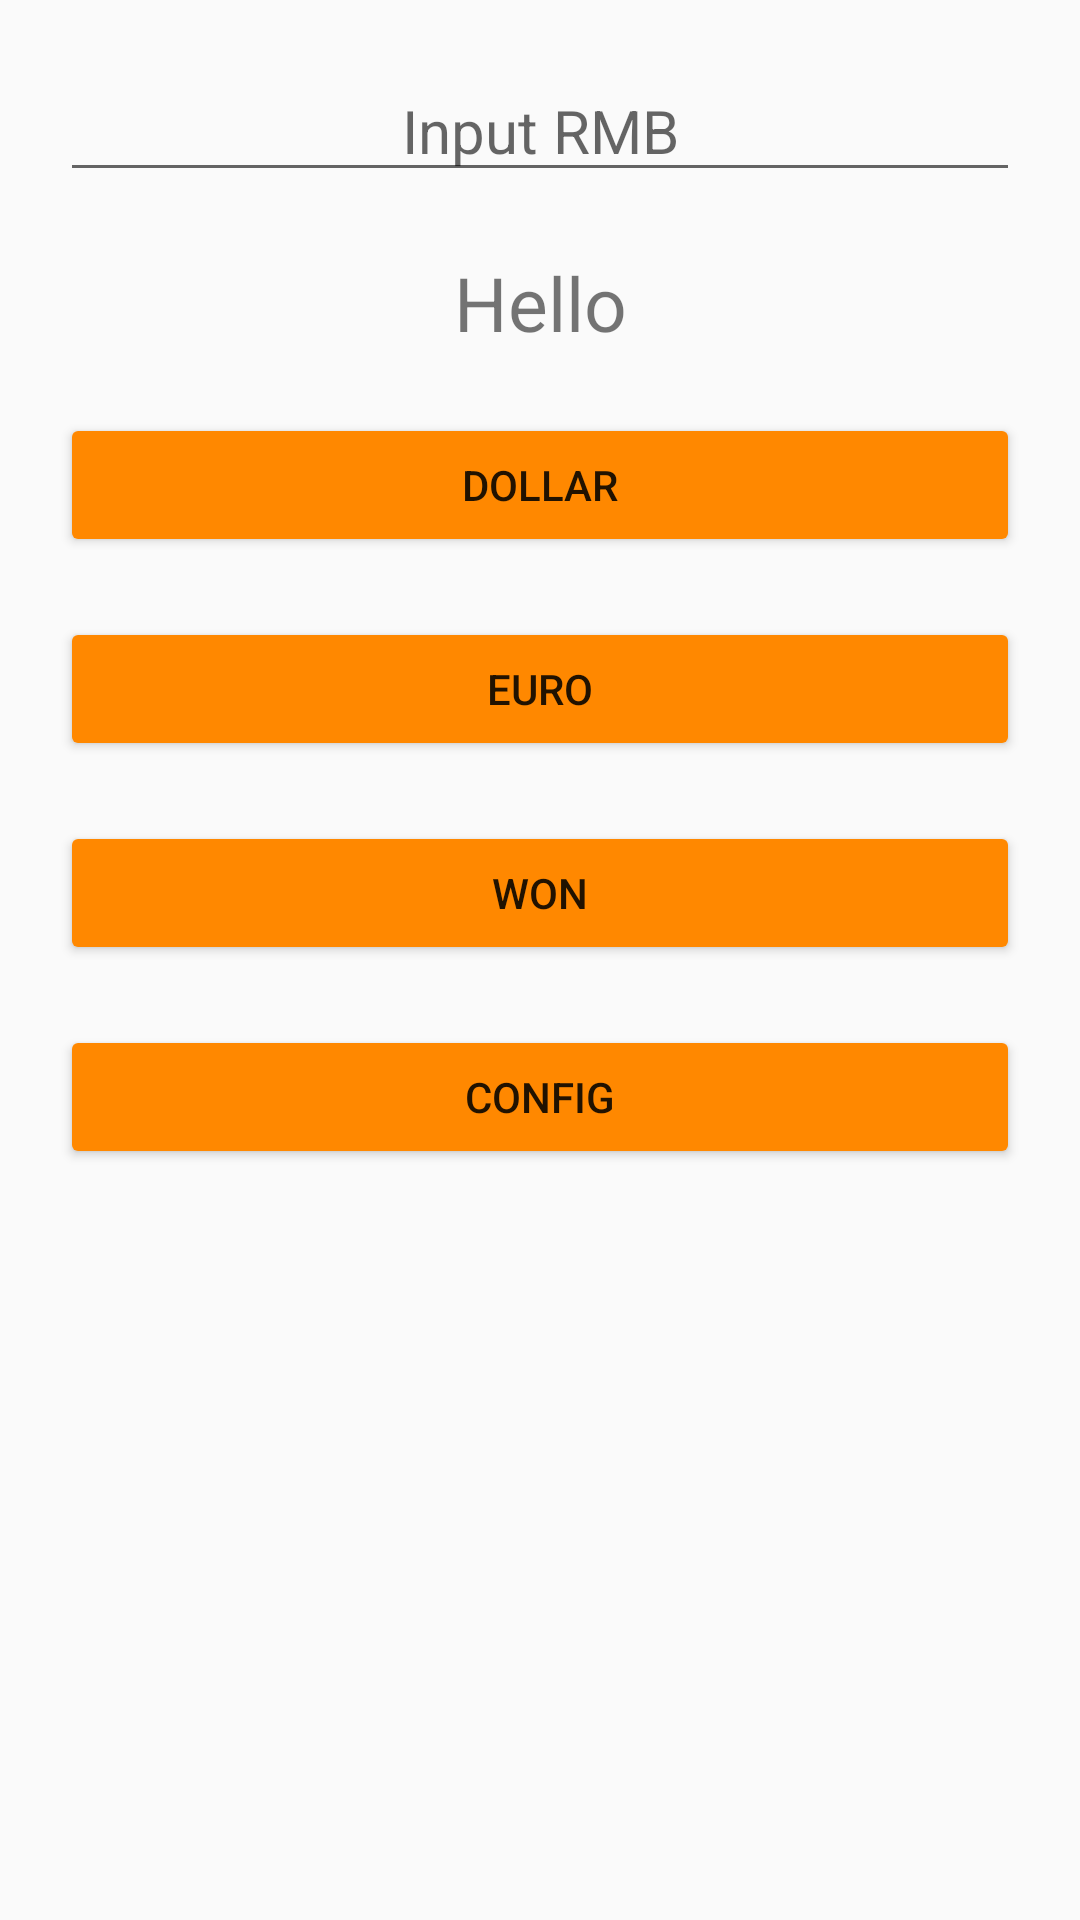

Here is an Android app screen rendered from its layout file. Give the layout XML and the strings, colors and styles it references.
<!-- AndroidManifest.xml: application theme AppTheme -->
<!-- res/layout/activity_main3.xml -->
<?xml version="1.0" encoding="utf-8"?>
<LinearLayout xmlns:android="http://schemas.android.com/apk/res/android"
    xmlns:app="http://schemas.android.com/apk/res-auto"
    xmlns:tools="http://schemas.android.com/tools"
    android:layout_width="match_parent"
    android:layout_height="match_parent"
    android:orientation="vertical"
    android:padding="20dp"
    tools:context=".Main3Activity">

    <EditText
        android:id="@+id/txt4"
        android:layout_width="match_parent"
        android:layout_height="wrap_content"
        android:layout_marginBottom="20dp"
        android:gravity="center"
        android:hint="@string/textRMB"
        android:textSize="20sp" />

    <TextView
        android:id="@+id/txt5"
        android:layout_width="match_parent"
        android:layout_height="wrap_content"
        android:gravity="center"
        android:text="@string/text2"
        android:textSize="25sp"
        android:layout_marginBottom="20dp"/>

    <Button
        android:id="@+id/btn4"
        android:layout_width="match_parent"
        android:layout_height="wrap_content"
        android:text="@string/btndollar"
        android:layout_marginBottom="20dp"
        android:onClick="btndollar"/>

    <Button
        android:id="@+id/button"
        android:layout_width="match_parent"
        android:layout_height="wrap_content"
        android:text="@string/btneuro"
        android:layout_marginBottom="20dp"
        android:onClick="btneuro"/>

    <Button
        android:id="@+id/button2"
        android:layout_width="match_parent"
        android:layout_height="wrap_content"
        android:text="@string/btnwon"
        android:layout_marginBottom="20dp"
        android:onClick="btnwon"/>

    <Button
        android:id="@+id/button3"
        android:layout_width="match_parent"
        android:layout_height="wrap_content"
        android:text="@string/btncon"
        android:layout_marginBottom="20dp"
        android:onClick="btncon"/>


</LinearLayout>
<!-- resources referenced by this layout -->
<resources>
  <string name="btncon" translatable="false">CONFIG</string>
  <string name="btndollar">DOLLAR</string>
  <string name="btneuro">EURO</string>
  <string name="btnwon">WON</string>
  <string name="text2">Hello</string>
  <string name="textRMB">Input RMB</string>
  <style name="AppTheme" parent="Theme.AppCompat.Light.DarkActionBar">
          
          <item name="colorPrimary">@color/colorPrimary</item>
          <item name="colorPrimaryDark">@color/colorPrimaryDark</item>
          <item name="colorAccent">@color/colorAccent</item>
          <item name="colorButtonNormal">@android:color/holo_orange_dark</item>
      </style>
  <!-- not gathered from this repository: default colours our renderer supplied (Android Studio template values) -->
  <color name="colorPrimary">#FF6200EE</color>
  <color name="colorPrimaryDark">#FF3700B3</color>
  <color name="colorAccent">#FF03DAC5</color>
</resources>
